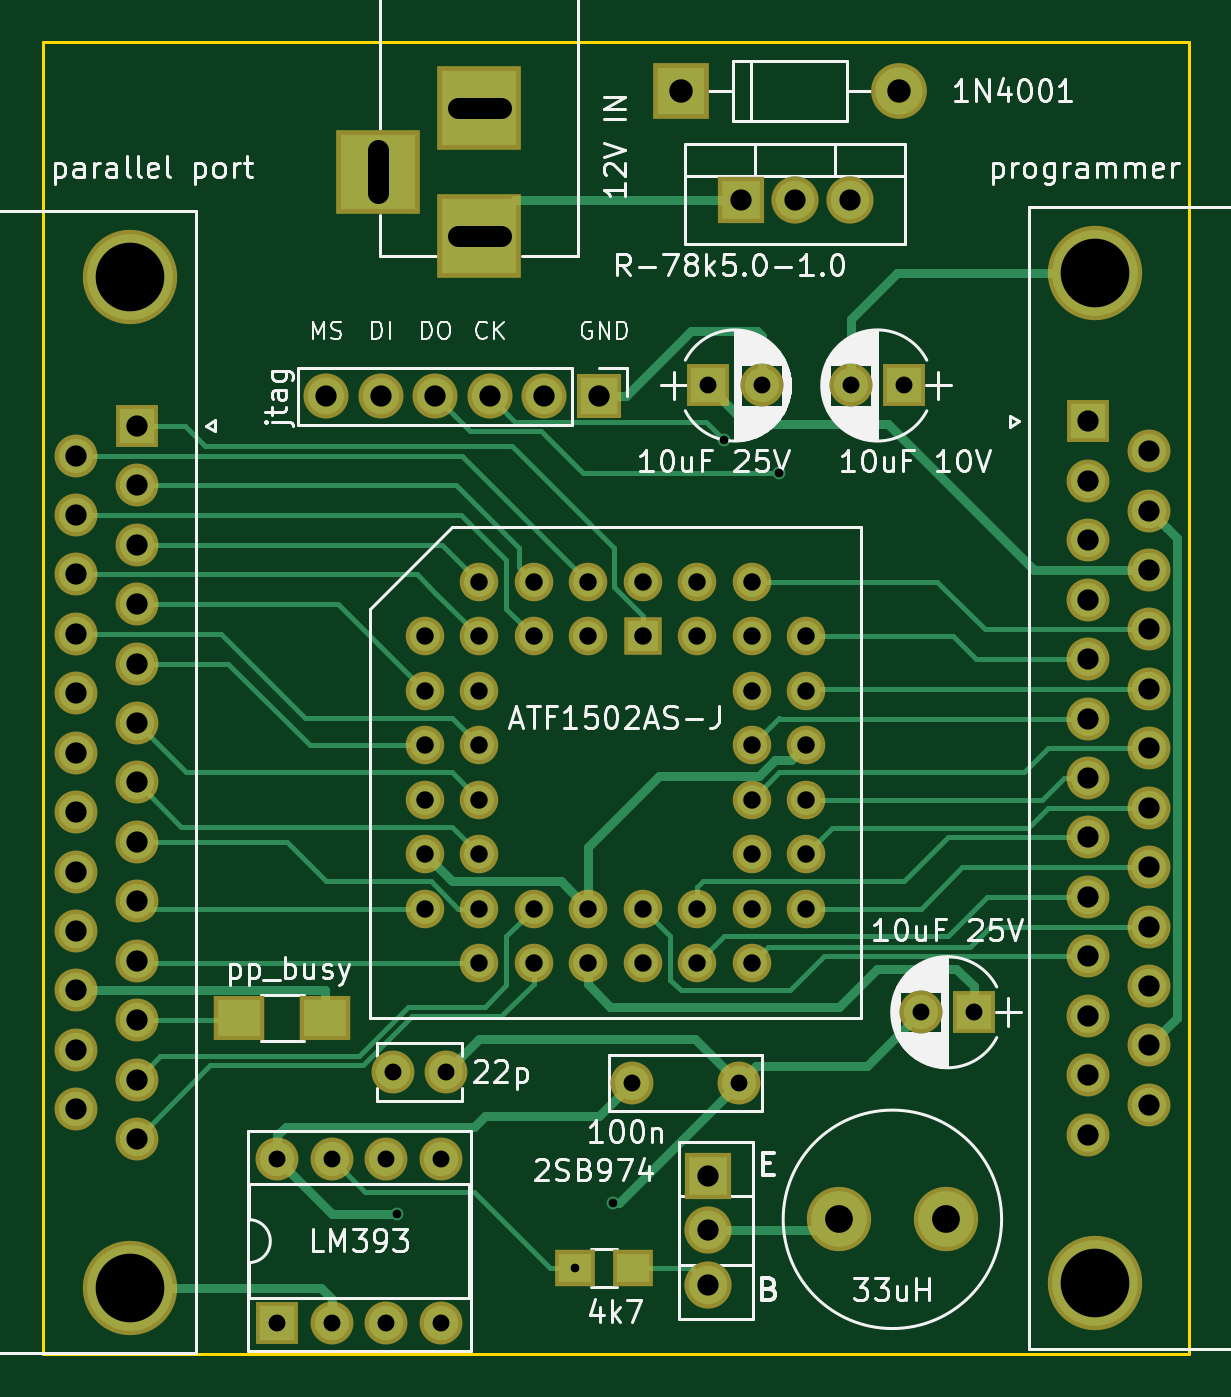
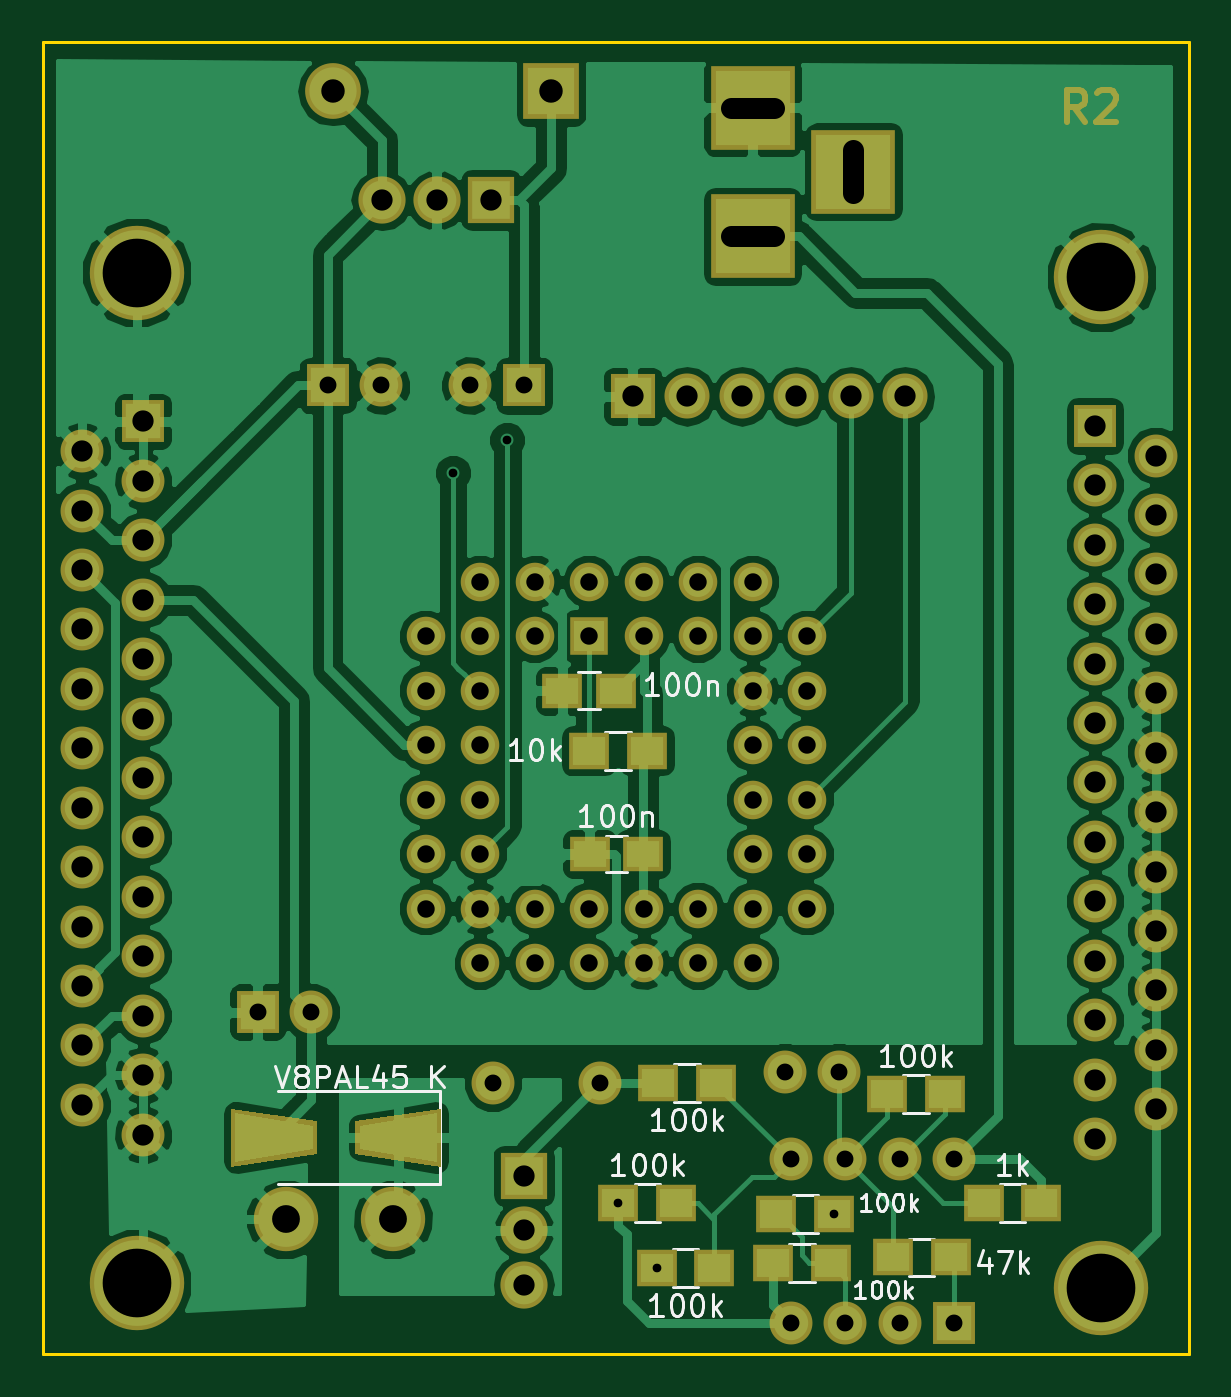
Circuit board: 8 layer files. Board 53.4 x 61.1 mm.
- bottom_copper: all03-pp-atf-B.Cu.gbl (106292 bytes)
- bottom_mask: all03-pp-atf-B.Mask.gbs (5676 bytes)
- bottom_silk: all03-pp-atf-B.SilkS.gbo (21644 bytes)
- outline: all03-pp-atf-Edge.Cuts.gm1 (517 bytes)
- top_copper: all03-pp-atf-F.Cu.gtl (14445 bytes)
- top_mask: all03-pp-atf-F.Mask.gts (4298 bytes)
- top_silk: all03-pp-atf-F.SilkS.gto (60394 bytes)
- drill: all03-pp-atf.drl (2124 bytes)

=== bottom_copper: all03-pp-atf-B.Cu.gbl (106292 bytes, source omitted) ===
=== bottom_mask: all03-pp-atf-B.Mask.gbs ===
G04 #@! TF.FileFunction,Soldermask,Bot*
%FSLAX46Y46*%
G04 Gerber Fmt 4.6, Leading zero omitted, Abs format (unit mm)*
G04 Created by KiCad (PCBNEW 4.0.7-e2-6376~58~ubuntu16.04.1) date Sat Dec  9 11:07:45 2023*
%MOMM*%
%LPD*%
G01*
G04 APERTURE LIST*
%ADD10C,0.100000*%
%ADD11C,0.300000*%
%ADD12R,2.000000X2.000000*%
%ADD13C,2.000000*%
%ADD14R,1.900000X1.650000*%
%ADD15R,2.600000X2.600000*%
%ADD16O,2.600000X2.600000*%
%ADD17R,3.900000X3.900000*%
%ADD18C,4.400000*%
%ADD19R,2.100000X2.100000*%
%ADD20O,2.100000X2.100000*%
%ADD21C,3.000000*%
%ADD22R,2.200000X2.200000*%
%ADD23O,2.200000X2.200000*%
%ADD24R,1.900000X1.700000*%
%ADD25R,1.797000X1.797000*%
%ADD26C,1.797000*%
%ADD27O,2.000000X2.000000*%
G04 APERTURE END LIST*
D10*
D11*
X93721999Y-41826571D02*
X94221999Y-41112286D01*
X94579142Y-41826571D02*
X94579142Y-40326571D01*
X94007714Y-40326571D01*
X93864856Y-40398000D01*
X93793428Y-40469429D01*
X93721999Y-40612286D01*
X93721999Y-40826571D01*
X93793428Y-40969429D01*
X93864856Y-41040857D01*
X94007714Y-41112286D01*
X94579142Y-41112286D01*
X93150571Y-40469429D02*
X93079142Y-40398000D01*
X92936285Y-40326571D01*
X92579142Y-40326571D01*
X92436285Y-40398000D01*
X92364856Y-40469429D01*
X92293428Y-40612286D01*
X92293428Y-40755143D01*
X92364856Y-40969429D01*
X93221999Y-41826571D01*
X92293428Y-41826571D01*
D12*
X119888000Y-54102000D03*
D13*
X122388000Y-54102000D03*
D12*
X129032000Y-54102000D03*
D13*
X126532000Y-54102000D03*
D14*
X115590000Y-68326000D03*
X118090000Y-68326000D03*
X114320000Y-75946000D03*
X116820000Y-75946000D03*
D13*
X116332000Y-86614000D03*
X121332000Y-86614000D03*
X105196000Y-86106000D03*
X107696000Y-86106000D03*
D12*
X132294000Y-83312000D03*
D13*
X129794000Y-83312000D03*
D15*
X118618000Y-40386000D03*
D16*
X128778000Y-40386000D03*
D10*
G36*
X123730000Y-90504000D02*
X123730000Y-87804000D01*
X127730000Y-88404000D01*
X127730000Y-89904000D01*
X123730000Y-90504000D01*
X123730000Y-90504000D01*
G37*
G36*
X133530000Y-87804000D02*
X133530000Y-90504000D01*
X129530000Y-89904000D01*
X129530000Y-88404000D01*
X133530000Y-87804000D01*
X133530000Y-87804000D01*
G37*
D17*
X109220000Y-47148000D03*
X109220000Y-41148000D03*
X104520000Y-44148000D03*
D12*
X93264000Y-55981000D03*
D13*
X93264000Y-58751000D03*
X93264000Y-61521000D03*
X93264000Y-64291000D03*
X93264000Y-67061000D03*
X93264000Y-69831000D03*
X93264000Y-72601000D03*
X93264000Y-75371000D03*
X93264000Y-78141000D03*
X93264000Y-80911000D03*
X93264000Y-83681000D03*
X93264000Y-86451000D03*
X93264000Y-89221000D03*
X90424000Y-57366000D03*
X90424000Y-60136000D03*
X90424000Y-62906000D03*
X90424000Y-65676000D03*
X90424000Y-68446000D03*
X90424000Y-71216000D03*
X90424000Y-73986000D03*
X90424000Y-76756000D03*
X90424000Y-79526000D03*
X90424000Y-82296000D03*
X90424000Y-85066000D03*
X90424000Y-87836000D03*
D18*
X92964000Y-49051000D03*
X92964000Y-96151000D03*
D19*
X114808000Y-54610000D03*
D20*
X112268000Y-54610000D03*
X109728000Y-54610000D03*
X107188000Y-54610000D03*
X104648000Y-54610000D03*
X102108000Y-54610000D03*
D12*
X137622000Y-55775000D03*
D13*
X137622000Y-58545000D03*
X137622000Y-61315000D03*
X137622000Y-64085000D03*
X137622000Y-66855000D03*
X137622000Y-69625000D03*
X137622000Y-72395000D03*
X137622000Y-75165000D03*
X137622000Y-77935000D03*
X137622000Y-80705000D03*
X137622000Y-83475000D03*
X137622000Y-86245000D03*
X137622000Y-89015000D03*
X140462000Y-57160000D03*
X140462000Y-59930000D03*
X140462000Y-62700000D03*
X140462000Y-65470000D03*
X140462000Y-68240000D03*
X140462000Y-71010000D03*
X140462000Y-73780000D03*
X140462000Y-76550000D03*
X140462000Y-79320000D03*
X140462000Y-82090000D03*
X140462000Y-84860000D03*
X140462000Y-87630000D03*
D18*
X137922000Y-95945000D03*
X137922000Y-48845000D03*
D21*
X125984000Y-92964000D03*
X130984000Y-92964000D03*
D22*
X119888000Y-90932000D03*
D23*
X119888000Y-93472000D03*
X119888000Y-96012000D03*
D24*
X114140000Y-71120000D03*
X116840000Y-71120000D03*
X105410000Y-92710000D03*
X108110000Y-92710000D03*
X105584000Y-94996000D03*
X108284000Y-94996000D03*
X102696000Y-94742000D03*
X99996000Y-94742000D03*
X113618000Y-86614000D03*
X110918000Y-86614000D03*
X112776000Y-92202000D03*
X115476000Y-92202000D03*
X113698000Y-95250000D03*
X110998000Y-95250000D03*
X100250000Y-87122000D03*
X102950000Y-87122000D03*
X95758000Y-92202000D03*
X98458000Y-92202000D03*
D22*
X121412000Y-45466000D03*
D23*
X123952000Y-45466000D03*
X126492000Y-45466000D03*
D25*
X116840000Y-65786000D03*
D26*
X114300000Y-63246000D03*
X114300000Y-65786000D03*
X111760000Y-63246000D03*
X111760000Y-65786000D03*
X109220000Y-63246000D03*
X106680000Y-65786000D03*
X109220000Y-65786000D03*
X106680000Y-68326000D03*
X109220000Y-68326000D03*
X106680000Y-70866000D03*
X109220000Y-70866000D03*
X106680000Y-73406000D03*
X109220000Y-73406000D03*
X106680000Y-75946000D03*
X109220000Y-75946000D03*
X106680000Y-78486000D03*
X109220000Y-81026000D03*
X109220000Y-78486000D03*
X111760000Y-81026000D03*
X111760000Y-78486000D03*
X114300000Y-81026000D03*
X114300000Y-78486000D03*
X116840000Y-81026000D03*
X116840000Y-78486000D03*
X119380000Y-81026000D03*
X119380000Y-78486000D03*
X121920000Y-81026000D03*
X124460000Y-78486000D03*
X121920000Y-78486000D03*
X124460000Y-75946000D03*
X121920000Y-75946000D03*
X124460000Y-73406000D03*
X121920000Y-73406000D03*
X124460000Y-70866000D03*
X121920000Y-70866000D03*
X124460000Y-68326000D03*
X121920000Y-68326000D03*
X124460000Y-65786000D03*
X121920000Y-63246000D03*
X121920000Y-65786000D03*
X119380000Y-63246000D03*
X119380000Y-65786000D03*
X116840000Y-63246000D03*
D12*
X99822000Y-97790000D03*
D27*
X107442000Y-90170000D03*
X102362000Y-97790000D03*
X104902000Y-90170000D03*
X104902000Y-97790000D03*
X102362000Y-90170000D03*
X107442000Y-97790000D03*
X99822000Y-90170000D03*
M02*

=== bottom_silk: all03-pp-atf-B.SilkS.gbo (21644 bytes, source omitted) ===
=== outline: all03-pp-atf-Edge.Cuts.gm1 ===
G04 #@! TF.FileFunction,Profile,NP*
%FSLAX46Y46*%
G04 Gerber Fmt 4.6, Leading zero omitted, Abs format (unit mm)*
G04 Created by KiCad (PCBNEW 4.0.7-e2-6376~58~ubuntu16.04.1) date Sat Dec  9 11:07:45 2023*
%MOMM*%
%LPD*%
G01*
G04 APERTURE LIST*
%ADD10C,0.100000*%
%ADD11C,0.150000*%
G04 APERTURE END LIST*
D10*
D11*
X142300000Y-38100000D02*
X88900000Y-38100000D01*
X142300000Y-99250000D02*
X142300000Y-38100000D01*
X88900000Y-99250000D02*
X142300000Y-99250000D01*
X88900000Y-38100000D02*
X88900000Y-99250000D01*
M02*

=== top_copper: all03-pp-atf-F.Cu.gtl (14445 bytes, source omitted) ===
=== top_mask: all03-pp-atf-F.Mask.gts ===
G04 #@! TF.FileFunction,Soldermask,Top*
%FSLAX46Y46*%
G04 Gerber Fmt 4.6, Leading zero omitted, Abs format (unit mm)*
G04 Created by KiCad (PCBNEW 4.0.7-e2-6376~58~ubuntu16.04.1) date Sat Dec  9 11:07:45 2023*
%MOMM*%
%LPD*%
G01*
G04 APERTURE LIST*
%ADD10C,0.100000*%
%ADD11R,2.000000X2.000000*%
%ADD12C,2.000000*%
%ADD13R,2.600000X2.600000*%
%ADD14O,2.600000X2.600000*%
%ADD15R,3.900000X3.900000*%
%ADD16C,4.400000*%
%ADD17R,2.100000X2.100000*%
%ADD18O,2.100000X2.100000*%
%ADD19R,2.400000X2.100000*%
%ADD20C,3.000000*%
%ADD21R,2.200000X2.200000*%
%ADD22O,2.200000X2.200000*%
%ADD23R,1.900000X1.700000*%
%ADD24R,1.797000X1.797000*%
%ADD25C,1.797000*%
%ADD26O,2.000000X2.000000*%
G04 APERTURE END LIST*
D10*
D11*
X119888000Y-54102000D03*
D12*
X122388000Y-54102000D03*
D11*
X129032000Y-54102000D03*
D12*
X126532000Y-54102000D03*
X116332000Y-86614000D03*
X121332000Y-86614000D03*
X105196000Y-86106000D03*
X107696000Y-86106000D03*
D11*
X132294000Y-83312000D03*
D12*
X129794000Y-83312000D03*
D13*
X118618000Y-40386000D03*
D14*
X128778000Y-40386000D03*
D15*
X109220000Y-47148000D03*
X109220000Y-41148000D03*
X104520000Y-44148000D03*
D11*
X93264000Y-55981000D03*
D12*
X93264000Y-58751000D03*
X93264000Y-61521000D03*
X93264000Y-64291000D03*
X93264000Y-67061000D03*
X93264000Y-69831000D03*
X93264000Y-72601000D03*
X93264000Y-75371000D03*
X93264000Y-78141000D03*
X93264000Y-80911000D03*
X93264000Y-83681000D03*
X93264000Y-86451000D03*
X93264000Y-89221000D03*
X90424000Y-57366000D03*
X90424000Y-60136000D03*
X90424000Y-62906000D03*
X90424000Y-65676000D03*
X90424000Y-68446000D03*
X90424000Y-71216000D03*
X90424000Y-73986000D03*
X90424000Y-76756000D03*
X90424000Y-79526000D03*
X90424000Y-82296000D03*
X90424000Y-85066000D03*
X90424000Y-87836000D03*
D16*
X92964000Y-49051000D03*
X92964000Y-96151000D03*
D17*
X114808000Y-54610000D03*
D18*
X112268000Y-54610000D03*
X109728000Y-54610000D03*
X107188000Y-54610000D03*
X104648000Y-54610000D03*
X102108000Y-54610000D03*
D11*
X137622000Y-55775000D03*
D12*
X137622000Y-58545000D03*
X137622000Y-61315000D03*
X137622000Y-64085000D03*
X137622000Y-66855000D03*
X137622000Y-69625000D03*
X137622000Y-72395000D03*
X137622000Y-75165000D03*
X137622000Y-77935000D03*
X137622000Y-80705000D03*
X137622000Y-83475000D03*
X137622000Y-86245000D03*
X137622000Y-89015000D03*
X140462000Y-57160000D03*
X140462000Y-59930000D03*
X140462000Y-62700000D03*
X140462000Y-65470000D03*
X140462000Y-68240000D03*
X140462000Y-71010000D03*
X140462000Y-73780000D03*
X140462000Y-76550000D03*
X140462000Y-79320000D03*
X140462000Y-82090000D03*
X140462000Y-84860000D03*
X140462000Y-87630000D03*
D16*
X137922000Y-95945000D03*
X137922000Y-48845000D03*
D19*
X98044000Y-83566000D03*
X102044000Y-83566000D03*
D20*
X125984000Y-92964000D03*
X130984000Y-92964000D03*
D21*
X119888000Y-90932000D03*
D22*
X119888000Y-93472000D03*
X119888000Y-96012000D03*
D23*
X116398000Y-95250000D03*
X113698000Y-95250000D03*
D21*
X121412000Y-45466000D03*
D22*
X123952000Y-45466000D03*
X126492000Y-45466000D03*
D24*
X116840000Y-65786000D03*
D25*
X114300000Y-63246000D03*
X114300000Y-65786000D03*
X111760000Y-63246000D03*
X111760000Y-65786000D03*
X109220000Y-63246000D03*
X106680000Y-65786000D03*
X109220000Y-65786000D03*
X106680000Y-68326000D03*
X109220000Y-68326000D03*
X106680000Y-70866000D03*
X109220000Y-70866000D03*
X106680000Y-73406000D03*
X109220000Y-73406000D03*
X106680000Y-75946000D03*
X109220000Y-75946000D03*
X106680000Y-78486000D03*
X109220000Y-81026000D03*
X109220000Y-78486000D03*
X111760000Y-81026000D03*
X111760000Y-78486000D03*
X114300000Y-81026000D03*
X114300000Y-78486000D03*
X116840000Y-81026000D03*
X116840000Y-78486000D03*
X119380000Y-81026000D03*
X119380000Y-78486000D03*
X121920000Y-81026000D03*
X124460000Y-78486000D03*
X121920000Y-78486000D03*
X124460000Y-75946000D03*
X121920000Y-75946000D03*
X124460000Y-73406000D03*
X121920000Y-73406000D03*
X124460000Y-70866000D03*
X121920000Y-70866000D03*
X124460000Y-68326000D03*
X121920000Y-68326000D03*
X124460000Y-65786000D03*
X121920000Y-63246000D03*
X121920000Y-65786000D03*
X119380000Y-63246000D03*
X119380000Y-65786000D03*
X116840000Y-63246000D03*
D11*
X99822000Y-97790000D03*
D26*
X107442000Y-90170000D03*
X102362000Y-97790000D03*
X104902000Y-90170000D03*
X104902000Y-97790000D03*
X102362000Y-90170000D03*
X107442000Y-97790000D03*
X99822000Y-90170000D03*
M02*

=== top_silk: all03-pp-atf-F.SilkS.gto (60394 bytes, source omitted) ===
=== drill: all03-pp-atf.drl ===
M48
;DRILL file {KiCad 4.0.7-e2-6376~58~ubuntu16.04.1} date Sat Dec  9 11:07:42 2023
;FORMAT={-:-/ absolute / inch / decimal}
FMAT,2
INCH,TZ
T1C0.016
T2C0.031
T3C0.032
T4C0.039
T5C0.043
T6C0.051
T7C0.126
%
G90
G05
M72
T1
X4.15Y-3.65
X4.4763Y-3.75
X4.5463Y-3.63
X4.75Y-2.23
X4.85Y-2.29
T2
X3.93Y-3.55
X3.93Y-3.85
X4.03Y-3.55
X4.03Y-3.85
X4.13Y-3.55
X4.13Y-3.85
X4.1416Y-3.39
X4.23Y-3.55
X4.23Y-3.85
X4.24Y-3.39
X4.58Y-3.41
X4.72Y-2.13
X4.7769Y-3.41
X4.8184Y-2.13
X4.9816Y-2.13
X5.08Y-2.13
X5.11Y-3.28
X5.2084Y-3.28
T3
X4.2Y-2.59
X4.2Y-2.69
X4.2Y-2.79
X4.2Y-2.89
X4.2Y-2.99
X4.2Y-3.09
X4.3Y-2.49
X4.3Y-2.59
X4.3Y-2.69
X4.3Y-2.79
X4.3Y-2.89
X4.3Y-2.99
X4.3Y-3.09
X4.3Y-3.19
X4.4Y-2.49
X4.4Y-2.59
X4.4Y-3.09
X4.4Y-3.19
X4.5Y-2.49
X4.5Y-2.59
X4.5Y-3.09
X4.5Y-3.19
X4.6Y-2.49
X4.6Y-2.59
X4.6Y-3.09
X4.6Y-3.19
X4.7Y-2.49
X4.7Y-2.59
X4.7Y-3.09
X4.7Y-3.19
X4.8Y-2.49
X4.8Y-2.59
X4.8Y-2.69
X4.8Y-2.79
X4.8Y-2.89
X4.8Y-2.99
X4.8Y-3.09
X4.8Y-3.19
X4.9Y-2.59
X4.9Y-2.69
X4.9Y-2.79
X4.9Y-2.89
X4.9Y-2.99
X4.9Y-3.09
T4
X3.56Y-2.2585
X3.56Y-2.3676
X3.56Y-2.4766
X3.56Y-2.5857
X3.56Y-2.6947
X3.56Y-2.8038
X3.56Y-2.9128
X3.56Y-3.0219
X3.56Y-3.1309
X3.56Y-3.24
X3.56Y-3.3491
X3.56Y-3.4581
X3.6718Y-2.204
X3.6718Y-2.313
X3.6718Y-2.4221
X3.6718Y-2.5311
X3.6718Y-2.6402
X3.6718Y-2.7493
X3.6718Y-2.8583
X3.6718Y-2.9674
X3.6718Y-3.0764
X3.6718Y-3.1855
X3.6718Y-3.2945
X3.6718Y-3.4036
X3.6718Y-3.5126
X4.02Y-2.15
X4.12Y-2.15
X4.22Y-2.15
X4.32Y-2.15
X4.42Y-2.15
X4.52Y-2.15
X4.72Y-3.58
X4.72Y-3.68
X4.72Y-3.78
X4.78Y-1.79
X4.88Y-1.79
X4.98Y-1.79
X5.4182Y-2.1959
X5.4182Y-2.3049
X5.4182Y-2.414
X5.4182Y-2.523
X5.4182Y-2.6321
X5.4182Y-2.7411
X5.4182Y-2.8502
X5.4182Y-2.9593
X5.4182Y-3.0683
X5.4182Y-3.1774
X5.4182Y-3.2864
X5.4182Y-3.3955
X5.4182Y-3.5045
X5.53Y-2.2504
X5.53Y-2.3594
X5.53Y-2.4685
X5.53Y-2.5776
X5.53Y-2.6866
X5.53Y-2.7957
X5.53Y-2.9047
X5.53Y-3.0138
X5.53Y-3.1228
X5.53Y-3.2319
X5.53Y-3.3409
X5.53Y-3.45
T5
X4.67Y-1.59
X5.07Y-1.59
T6
X4.96Y-3.66
X5.1569Y-3.66
T7
X3.66Y-1.9311
X3.66Y-3.7855
X5.43Y-1.923
X5.43Y-3.7774
T4
X4.115Y-1.6987G85X4.115Y-1.7775
G05
X4.3394Y-1.62G85X4.2606Y-1.62
G05
X4.3394Y-1.8562G85X4.2606Y-1.8562
G05
T0
M30

